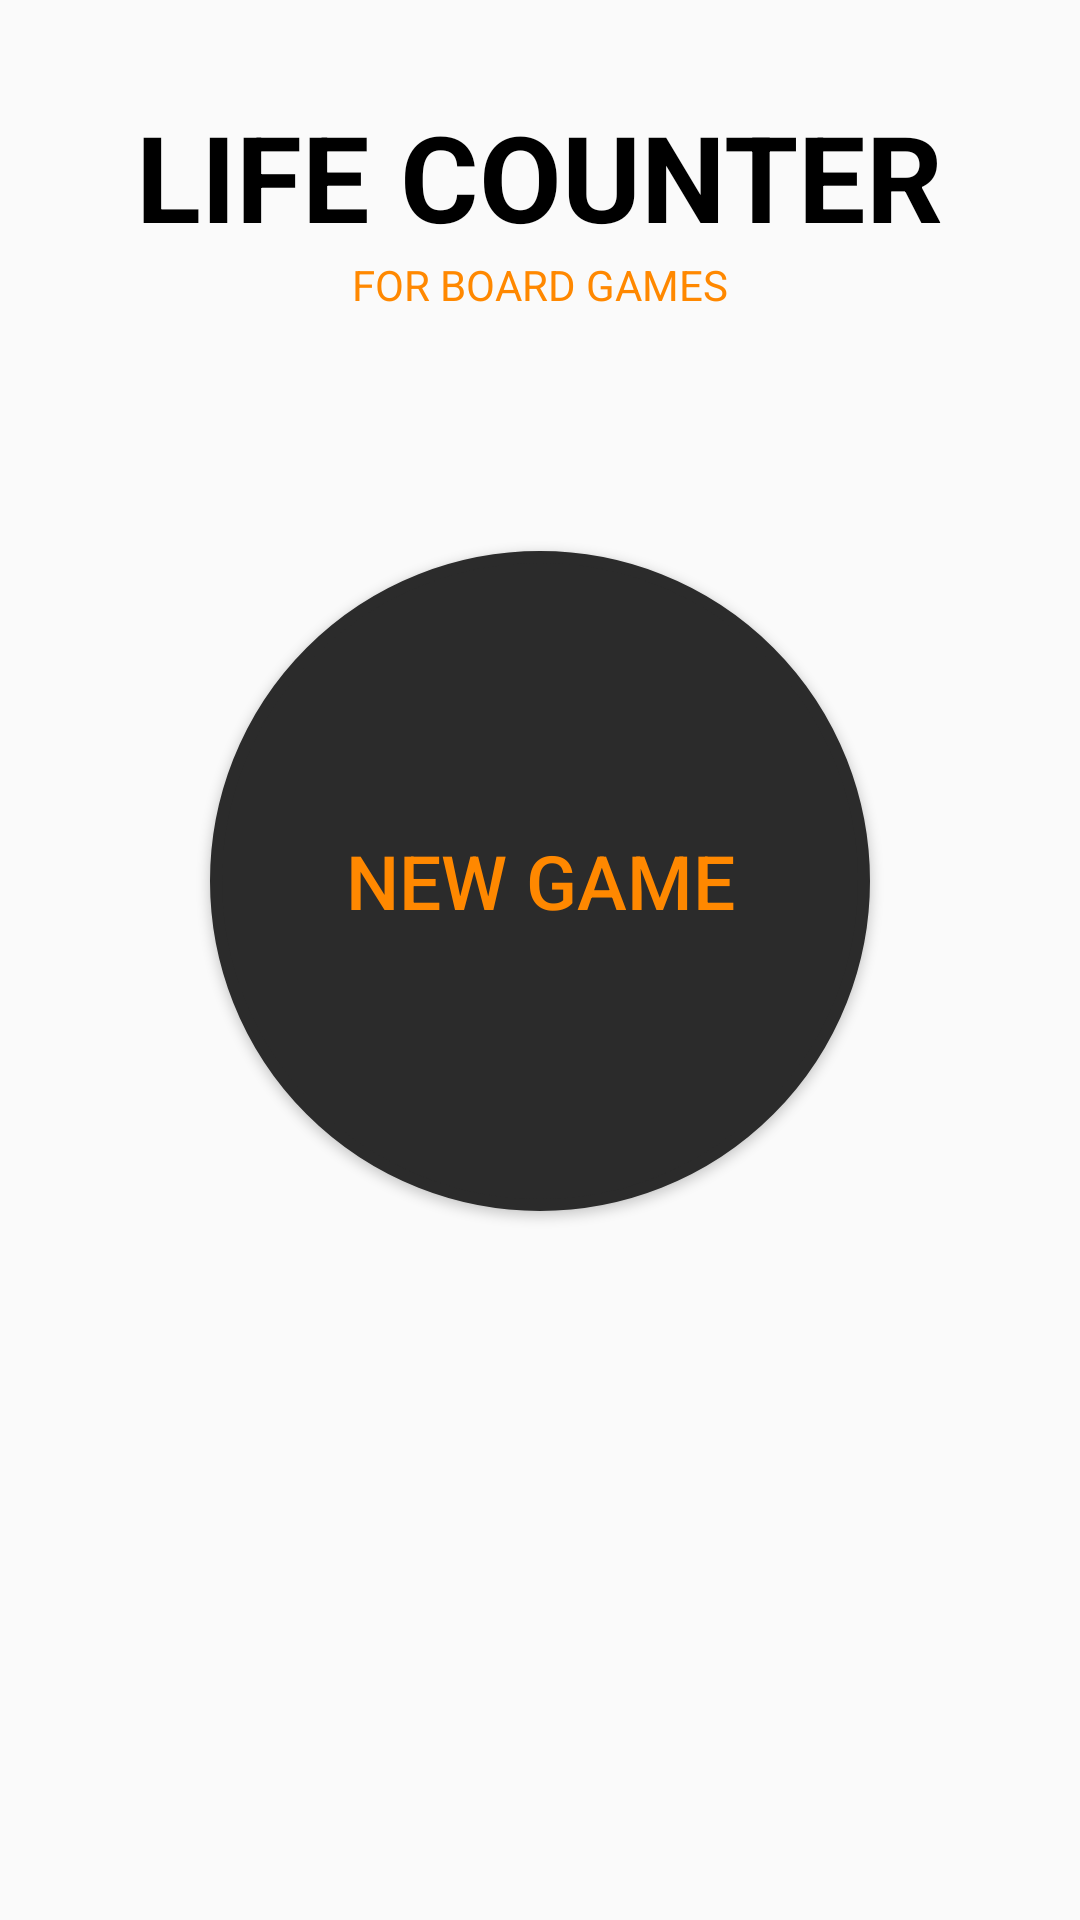

Write the Android layout XML for this screen, with the resource values it uses.
<!-- AndroidManifest.xml: application theme AppTheme -->
<!-- res/layout/activity_count_start.xml -->
<?xml version="1.0" encoding="utf-8"?>
<android.support.constraint.ConstraintLayout xmlns:android="http://schemas.android.com/apk/res/android"
    xmlns:app="http://schemas.android.com/apk/res-auto"
    xmlns:tools="http://schemas.android.com/tools"
    android:layout_width="match_parent"
    android:layout_height="match_parent"
    tools:context=".Activity.CountStartActivity">

    <Button
        android:id="@+id/savedGameButton"
        android:layout_width="80dp"
        android:layout_height="80dp"
        android:layout_gravity="end|top"
        android:layout_marginTop="80dp"

        android:background="@drawable/load"
        android:textColor="@android:color/background_light"
        android:textSize="12sp"
        android:visibility="invisible"
        app:layout_constraintEnd_toEndOf="@+id/newGameButton"
        app:layout_constraintStart_toStartOf="@+id/newGameButton"
        app:layout_constraintTop_toBottomOf="@+id/newGameButton" />

    <Button
        android:id="@+id/newGameButton"
        android:layout_width="220dp"
        android:layout_height="220dp"
        android:layout_marginStart="8dp"
        android:layout_marginTop="8dp"
        android:layout_marginEnd="8dp"
        android:layout_marginBottom="8dp"
        android:background="@drawable/button_states"
        android:gravity="center_vertical|center_horizontal"
        android:text="NEW GAME"
        android:textColor="@android:color/holo_orange_dark"
        android:textSize="25sp"
        app:layout_constraintBottom_toBottomOf="parent"
        app:layout_constraintEnd_toEndOf="parent"
        app:layout_constraintStart_toStartOf="parent"
        app:layout_constraintTop_toTopOf="parent"
        app:layout_constraintVertical_bias="0.435" />

    <TextView
        android:id="@+id/titleView"
        android:layout_width="wrap_content"
        android:layout_height="wrap_content"
        android:layout_marginTop="32dp"
        android:text="LIFE COUNTER"
        android:textColor="@android:color/black"
        android:textSize="40sp"
        android:textStyle="bold"
        app:layout_constraintEnd_toEndOf="@+id/newGameButton"
        app:layout_constraintStart_toStartOf="@+id/newGameButton"
        app:layout_constraintTop_toTopOf="parent" />

    <TextView
        android:id="@+id/textView4"
        android:layout_width="wrap_content"
        android:layout_height="wrap_content"
        android:text="FOR BOARD GAMES"
        android:textColor="@android:color/holo_orange_dark"
        app:layout_constraintEnd_toEndOf="@+id/titleView"
        app:layout_constraintStart_toStartOf="@+id/titleView"
        app:layout_constraintTop_toBottomOf="@+id/titleView" />

</android.support.constraint.ConstraintLayout>
<!-- resources referenced by this layout -->
<resources>
  <!-- drawable button_states (drawable) -->
  <?xml version="1.0" encoding="utf-8"?>
  <selector xmlns:android="http://schemas.android.com/apk/res/android">
      <item android:state_pressed="false">
          <shape android:shape="rectangle">
              <corners android:radius="1000dp" />
              <solid android:color="#2b2b2b" />
              <stroke
                  android:width="4dip"
                  android:color="#2b2b2b" />
              <padding
                  android:bottom="4dp"
                  android:left="4dp"
                  android:right="4dp"
                  android:top="4dp" />
          </shape>
      </item>
      <item android:state_pressed="true">
          <shape android:shape="rectangle">
              <corners android:radius="1000dp" />
              <solid android:color="#292929" />
  
  
              <stroke
                  android:width="4dip"
                  android:color="#94520f" />
              <padding
                  android:bottom="4dp"
                  android:left="4dp"
                  android:right="4dp"
                  android:top="4dp" />
          </shape>
      </item>
  
  </selector>
  <!-- drawable load: png bitmap (drawable, 7188 bytes) -->
  <style name="AppTheme" parent="Theme.AppCompat.Light.DarkActionBar">
          
          <item name="colorPrimary">@color/colorPrimary</item>
          <item name="colorPrimaryDark">@color/colorPrimaryDark</item>
          <item name="colorAccent">@color/colorAccent</item>
      </style>
  <color name="colorPrimary">#008577</color>
  <color name="colorPrimaryDark">#00574B</color>
  <color name="colorAccent">#7c7c7c</color>
</resources>
